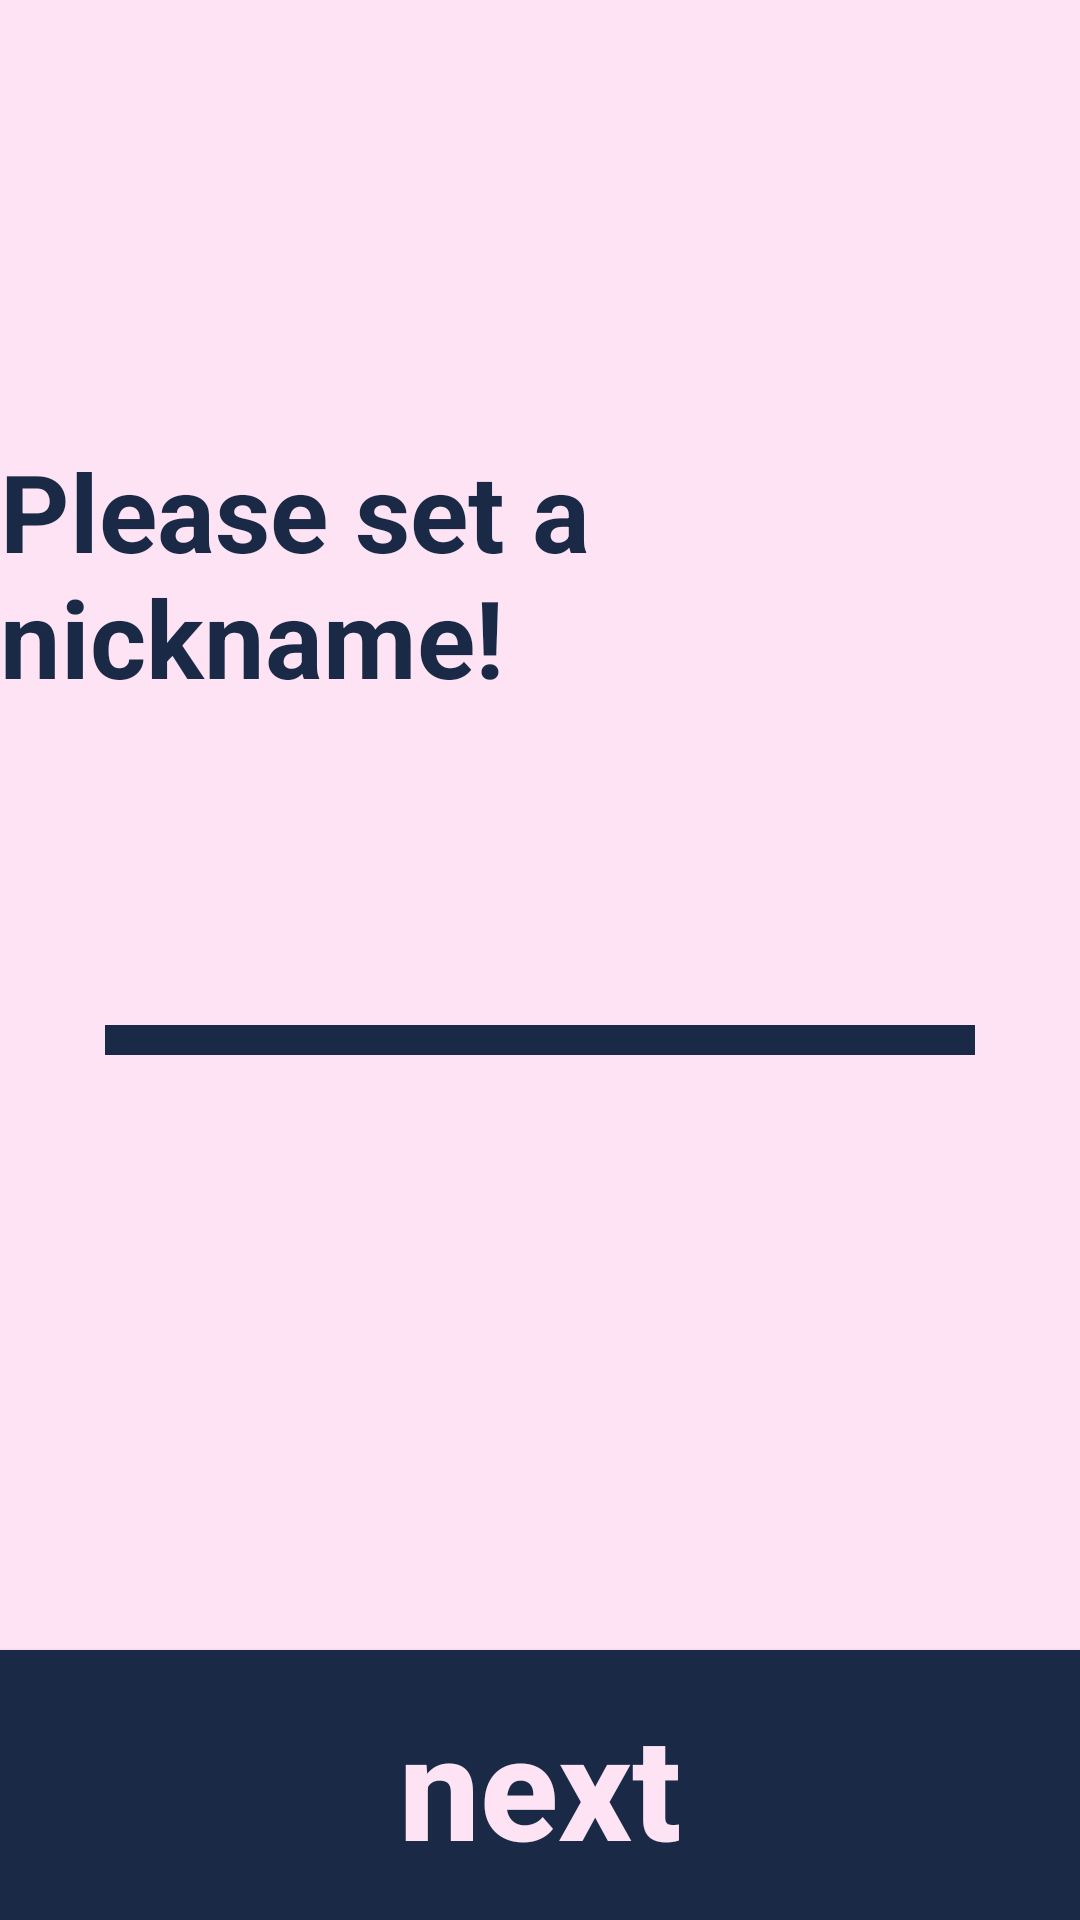

Reconstruct the res/layout file that produces this screen, plus the resources it refers to.
<!-- AndroidManifest.xml: application theme Theme.FreePreAndroid -->
<!-- res/layout/activity_nickname.xml -->
<?xml version="1.0" encoding="utf-8"?>
<androidx.constraintlayout.widget.ConstraintLayout xmlns:android="http://schemas.android.com/apk/res/android"
    xmlns:app="http://schemas.android.com/apk/res-auto"
    xmlns:tools="http://schemas.android.com/tools"
    android:layout_width="match_parent"
    android:layout_height="match_parent"
    tools:context=".NicknameActivity"
    android:id="@+id/layout_nickname"
    android:background="@color/primary_light">

    <TextView
        android:id="@+id/txt_set_name"
        android:layout_width="wrap_content"
        android:layout_height="wrap_content"
        app:layout_constraintStart_toStartOf="parent"
        app:layout_constraintEnd_toEndOf="parent"
        app:layout_constraintTop_toTopOf="parent"
        android:layout_marginTop="146dp"
        android:text="Please set a nickname!"
        android:textColor="@color/primary_dark"
        android:textStyle="bold"
        android:textSize="36dp">
    </TextView>

    <EditText
        android:id="@+id/edit_nickname"
        android:layout_width="match_parent"
        android:layout_height="wrap_content"
        android:layout_gravity="center"
        android:background="@drawable/style_edit_nickname_line"
        app:layout_constraintTop_toTopOf="parent"
        app:layout_constraintStart_toStartOf="parent"
        app:layout_constraintEnd_toEndOf="parent"
        app:layout_constraintBottom_toBottomOf="parent"
        android:layout_marginStart="35dp"
        android:layout_marginEnd="35dp"
        android:inputType="text"
        android:maxLines="1"
        android:textSize="36dp"
        android:textColor="@color/primary_dark"
        android:gravity="center"
        android:paddingBottom="15dp"></EditText>

    <Button
        android:id="@+id/btn_next"
        android:layout_width="match_parent"
        android:layout_height="90dp"
        app:layout_constraintStart_toStartOf="parent"
        app:layout_constraintEnd_toEndOf="parent"
        app:layout_constraintBottom_toBottomOf="parent"
        android:text="next"
        android:textColor="@color/primary_light"
        android:textStyle="bold"
        android:textSize="48dp"
        android:textAllCaps="false"
        android:gravity="center"
        android:background="@color/primary_dark">
    </Button>


</androidx.constraintlayout.widget.ConstraintLayout>
<!-- resources referenced by this layout -->
<resources>
  <color name="primary_dark">#1A2A46</color>
  <color name="primary_light">#FDE3F4</color>
  <!-- drawable style_edit_nickname_line (drawable) -->
  <?xml version="1.0" encoding="utf-8"?>
  <layer-list xmlns:android="http://schemas.android.com/apk/res/android">
  
      <item android:top="-10dp"
          android:right="-10dp"
          android:left="-10dp">
          <shape android:shape="rectangle">
              <solid android:color="@null"/>
  
              <stroke android:width="10dp"
                  android:color="@color/primary_dark"/>
          </shape>
  
      </item>
  </layer-list>
  <style name="Theme.FreePreAndroid" parent="Theme.AppCompat.Light.NoActionBar">
          
          
  
          <item name="colorPrimary">@color/purple_500</item>
          <item name="colorPrimaryVariant">@color/primary_light</item>
          <item name="colorOnPrimary">@color/white</item>
          
          <item name="colorSecondary">@color/primary_light</item>
          <item name="colorSecondaryVariant">@color/primary_light</item>
          <item name="colorOnSecondary">@color/black</item>
          
          <item name="android:statusBarColor">?attr/colorPrimaryVariant</item>
          
  
          
          <item name="android:windowFullscreen">true</item>
      </style>
  <color name="purple_500">#FF6200EE</color>
  <color name="white">#FFFFFFFF</color>
  <color name="black">#FF000000</color>
</resources>
